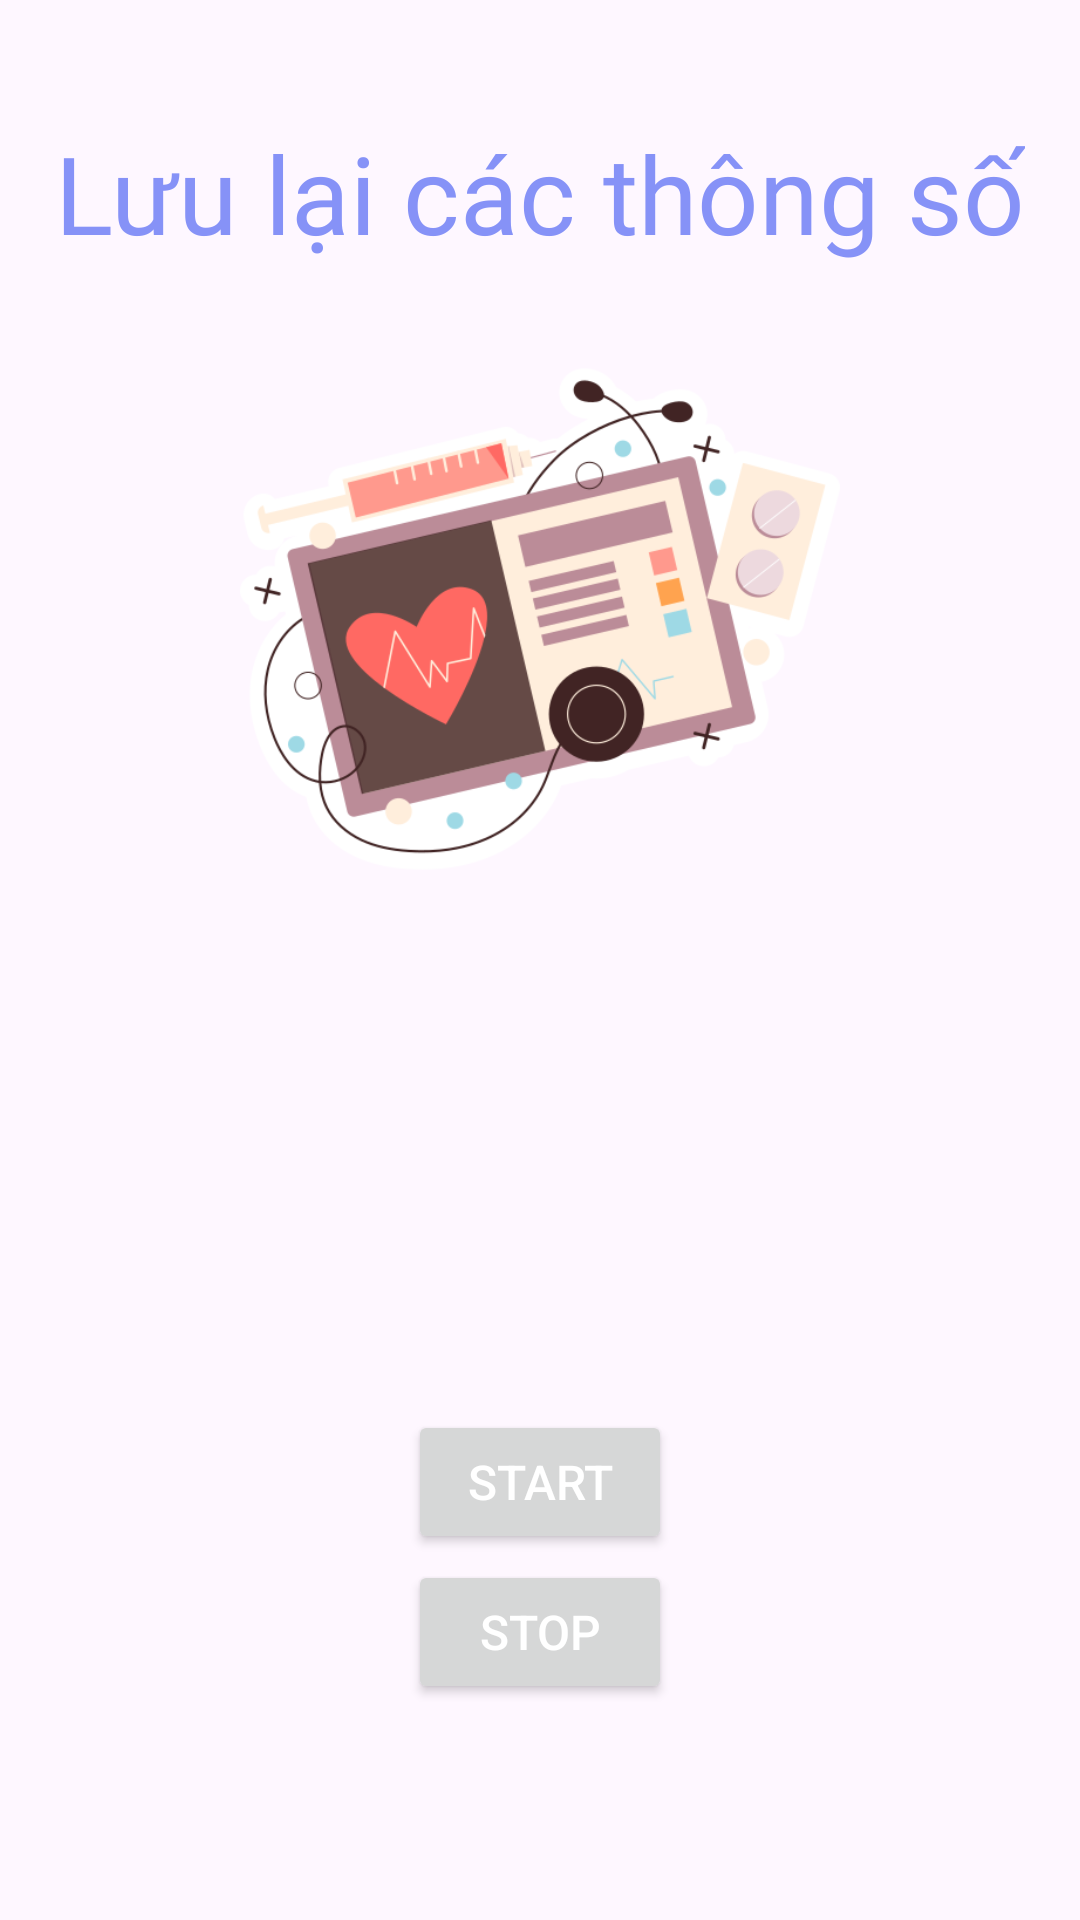

Write the Android layout XML for this screen, with the resource values it uses.
<!-- AndroidManifest.xml: application theme Theme.Brainwave -->
<!-- res/layout/monitoring_view.xml -->
<?xml version="1.0" encoding="utf-8"?>
<RelativeLayout
    xmlns:android="http://schemas.android.com/apk/res/android"
    android:layout_width="match_parent"
    android:layout_height="match_parent"
    android:orientation="vertical">

    <TextView
        android:layout_width="wrap_content"
        android:layout_height="wrap_content"
        android:id="@+id/clothTitle"
        android:text="Lưu lại các thông số"
        android:textSize="36sp"
        android:layout_marginTop="40dp"
        android:fontFamily="@font/poppins_semibold"
        android:textColor="@color/lavender"
        android:layout_centerHorizontal="true"/>

    <ImageView
        android:id="@+id/clothImage"
        android:layout_width="200dp"
        android:layout_height="200dp"
        android:layout_below="@id/clothTitle"
        android:layout_marginTop="18dp"
        android:layout_centerHorizontal="true"
        android:src="@drawable/monitor" />

    <TextView
        android:id="@+id/tv_status_label"
        android:layout_width="wrap_content"
        android:layout_height="wrap_content"
        android:layout_centerHorizontal="true"
        android:layout_marginTop="330dp"
        android:text=""
        android:textAppearance="?android:attr/textAppearanceLarge"
        android:textColor="#000000"
        android:textSize="20dp" />

    <TextView
        android:id="@+id/tv_start_time"
        android:layout_width="wrap_content"
        android:layout_height="wrap_content"
        android:layout_centerHorizontal="true"
        android:layout_marginTop="370dp"
        android:layout_marginLeft="50dp"
        android:text=""
        android:textAppearance="?android:attr/textAppearanceLarge"
        android:textColor="#000000"
        android:textSize="20dp" />

    <Button
        android:id="@+id/btn_start"
        android:layout_width="wrap_content"
        android:layout_height="wrap_content"
        android:layout_marginTop="470dp"
        android:layout_centerHorizontal="true"
        android:text="Start"
        android:textColor="#ffffffff"
        android:textSize="16dp" />
    <Button
        android:id="@+id/btn_stop"
        android:layout_width="wrap_content"
        android:layout_height="wrap_content"
        android:layout_marginTop="520dp"
        android:layout_centerHorizontal="true"
        android:text="Stop"
        android:textColor="#ffffffff"
        android:textSize="16dp" />

</RelativeLayout>














































<!-- resources referenced by this layout -->
<resources>
  <color name="lavender">#8692f7</color>
  <!-- drawable monitor: png bitmap (drawable, 62138 bytes) -->
  <style name="Theme.Brainwave" parent="Base.Theme.Brainwave" />
  <style name="Base.Theme.Brainwave" parent="Theme.Material3.DayNight.NoActionBar">
          
          
      </style>
</resources>
